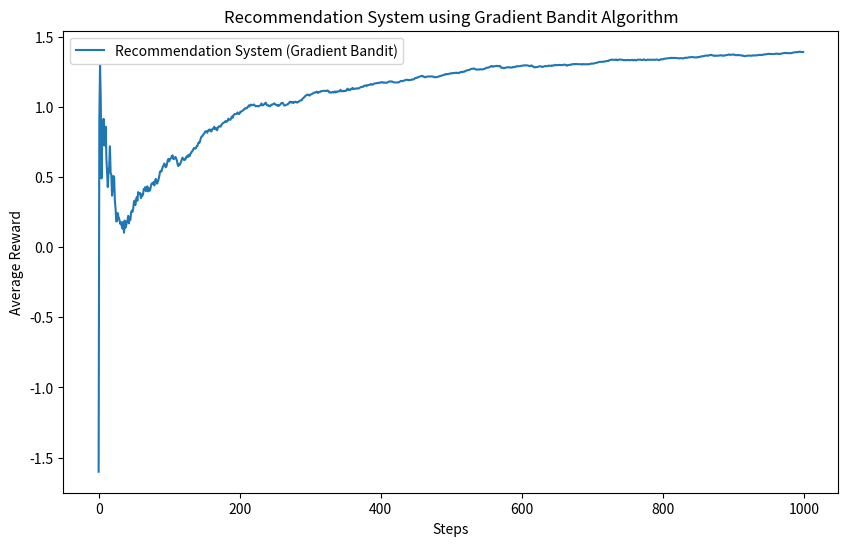

Here is the Python script that generated this plot:
"""
Simulation of the recommendation system, 
using the gradient bandit to adjust the recommendation probability to increase the user click rate.
"""

import numpy as np
import matplotlib.pyplot as plt

# Recommendation System using Gradient Bandit
class RecommendationSystem:
    def __init__(self, num_items=10, alpha=0.1, steps=1000):
        self.num_items = num_items
        self.alpha = alpha
        self.steps = steps
        self.h = np.zeros(num_items)  # Preferences for items
        self.pi = np.ones(num_items) / num_items  # Initial probabilities
        self.true_rewards = np.random.normal(0, 1, num_items)  # Simulated user preferences
    
    def get_reward(self, item):
        return np.random.normal(self.true_rewards[item], 1)  # Simulated user feedback
    
    def run(self):
        rewards = []
        avg_reward = 0
        for t in range(1, self.steps + 1):
            item = np.random.choice(self.num_items, p=self.pi)
            reward = self.get_reward(item)
            avg_reward += (reward - avg_reward) / t
            self.h -= self.alpha * (reward - avg_reward) * self.pi  # Update all items
            self.h[item] += self.alpha * (reward - avg_reward) * (1 - self.pi[item])
            self.pi = np.exp(self.h) / np.sum(np.exp(self.h))  # Softmax
            rewards.append(reward)
        return np.cumsum(rewards) / np.arange(1, self.steps + 1)

# Run recommendation system simulation
recommender = RecommendationSystem()
rewards_recommender = recommender.run()

# Plot results
plt.figure(figsize=(10, 6))
plt.plot(rewards_recommender, label="Recommendation System (Gradient Bandit)")
plt.xlabel("Steps")
plt.ylabel("Average Reward")
plt.title("Recommendation System using Gradient Bandit Algorithm")
plt.legend()
plt.show()
